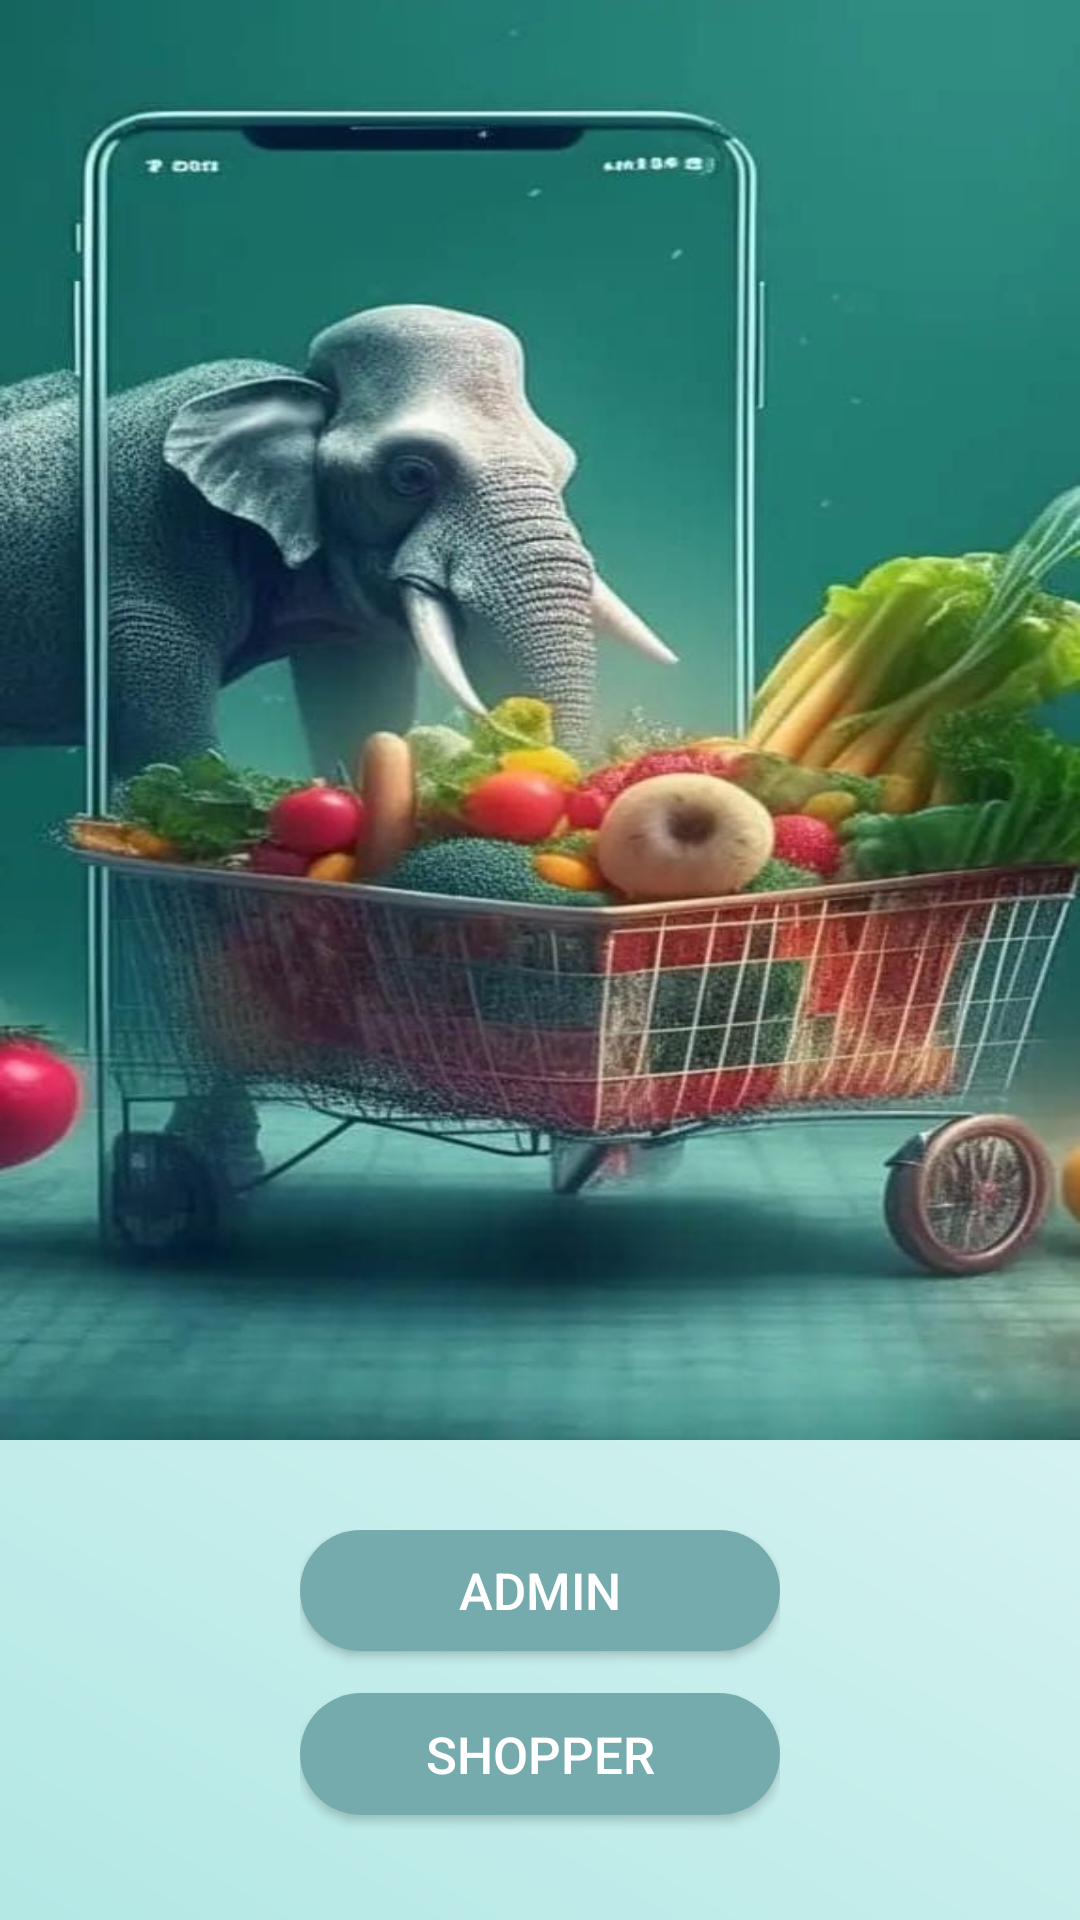

This screen was rendered from an Android layout file. Write that file and the resources it references.
<!-- AndroidManifest.xml: application theme AppTheme -->
<!-- res/layout/activity_main.xml -->
<?xml version="1.0" encoding="utf-8"?>
<LinearLayout xmlns:android="http://schemas.android.com/apk/res/android"
    xmlns:app="http://schemas.android.com/apk/res-auto"
    xmlns:tools="http://schemas.android.com/tools"
    android:layout_width="match_parent"
    android:orientation="vertical"
    android:weightSum="6"
    android:background="@drawable/otp"
    android:layout_height="match_parent"
    tools:context=".HomeActivity">

    <ImageView
        android:background="@drawable/splash"
        android:layout_width="match_parent"
        android:layout_height="0dp"
        android:layout_weight="4.5"
        ></ImageView>

    <LinearLayout
        android:layout_width="match_parent"
        android:layout_height="0dp"
        android:orientation="vertical"
        android:paddingEnd="100dp"
        android:paddingStart="100dp"
        android:paddingBottom="30dp"
        android:paddingTop="30dp"
        android:layout_weight="1.5"
        android:weightSum="2"
        >

        <Button
            android:id="@+id/btAdmin"
            android:text="Admin"
            android:textSize="17dp"
            android:textColor="@color/white"
            android:layout_width="match_parent"
            android:layout_height="0dp"
            android:layout_weight="1"
            android:layout_marginBottom="7dp"
            android:background="@drawable/button1"
            ></Button>

        <Button
            android:id="@+id/btShopper"
            android:text="Shopper"
            android:textSize="17dp"
            android:textColor="@color/white"
            android:layout_marginTop="7dp"
            android:layout_width="match_parent"
            android:layout_height="0dp"
            android:layout_marginBottom="5dp"
            android:layout_weight="1"
            android:background="@drawable/button1"
            ></Button>


    </LinearLayout>

</LinearLayout>
<!-- resources referenced by this layout -->
<resources>
  <color name="white">#FFFFFFFF</color>
  <!-- drawable button1 (drawable) -->
  <?xml version="1.0" encoding="utf-8"?>
  <shape xmlns:android="http://schemas.android.com/apk/res/android"
      android:shape="rectangle">
  
      <corners
          android:radius="180dp"
          ></corners>
  
      <gradient
          android:startColor="#76ABAE"
          android:centerColor="#76ABAE"
          android:endColor="#76ABAE"
          android:angle="45"
          ></gradient>
  
  </shape>
  <!-- drawable otp (drawable) -->
  <?xml version="1.0" encoding="utf-8"?>
  <shape xmlns:android="http://schemas.android.com/apk/res/android"
      android:shape="rectangle">
      <gradient
          android:startColor="#B3E8E5"
          android:endColor="@color/white"
          android:angle="45"
          android:type="linear"
          ></gradient>
  </shape>
  <!-- drawable splash: jpg bitmap (drawable, 66908 bytes) -->
  <style name="AppTheme" parent="Theme.AppCompat.Light.DarkActionBar">
          <item name="colorPrimary">#3C707C</item>
          <item name="colorPrimaryDark">#76ABAE</item>
          <item name="colorAccent">#164863</item>
          <item name="colorControlHighlight">@color/custom_highlight_color</item>
          <item name="android:listDivider">@color/your_custom_divider_color</item>
          <item name="android:navigationBarColor">@color/your_custom_color</item>
      </style>
  <color name="custom_highlight_color">#CCF0EE</color>
  <color name="your_custom_divider_color">#76ABAE</color>
  <color name="your_custom_color">#285C68</color>
</resources>
